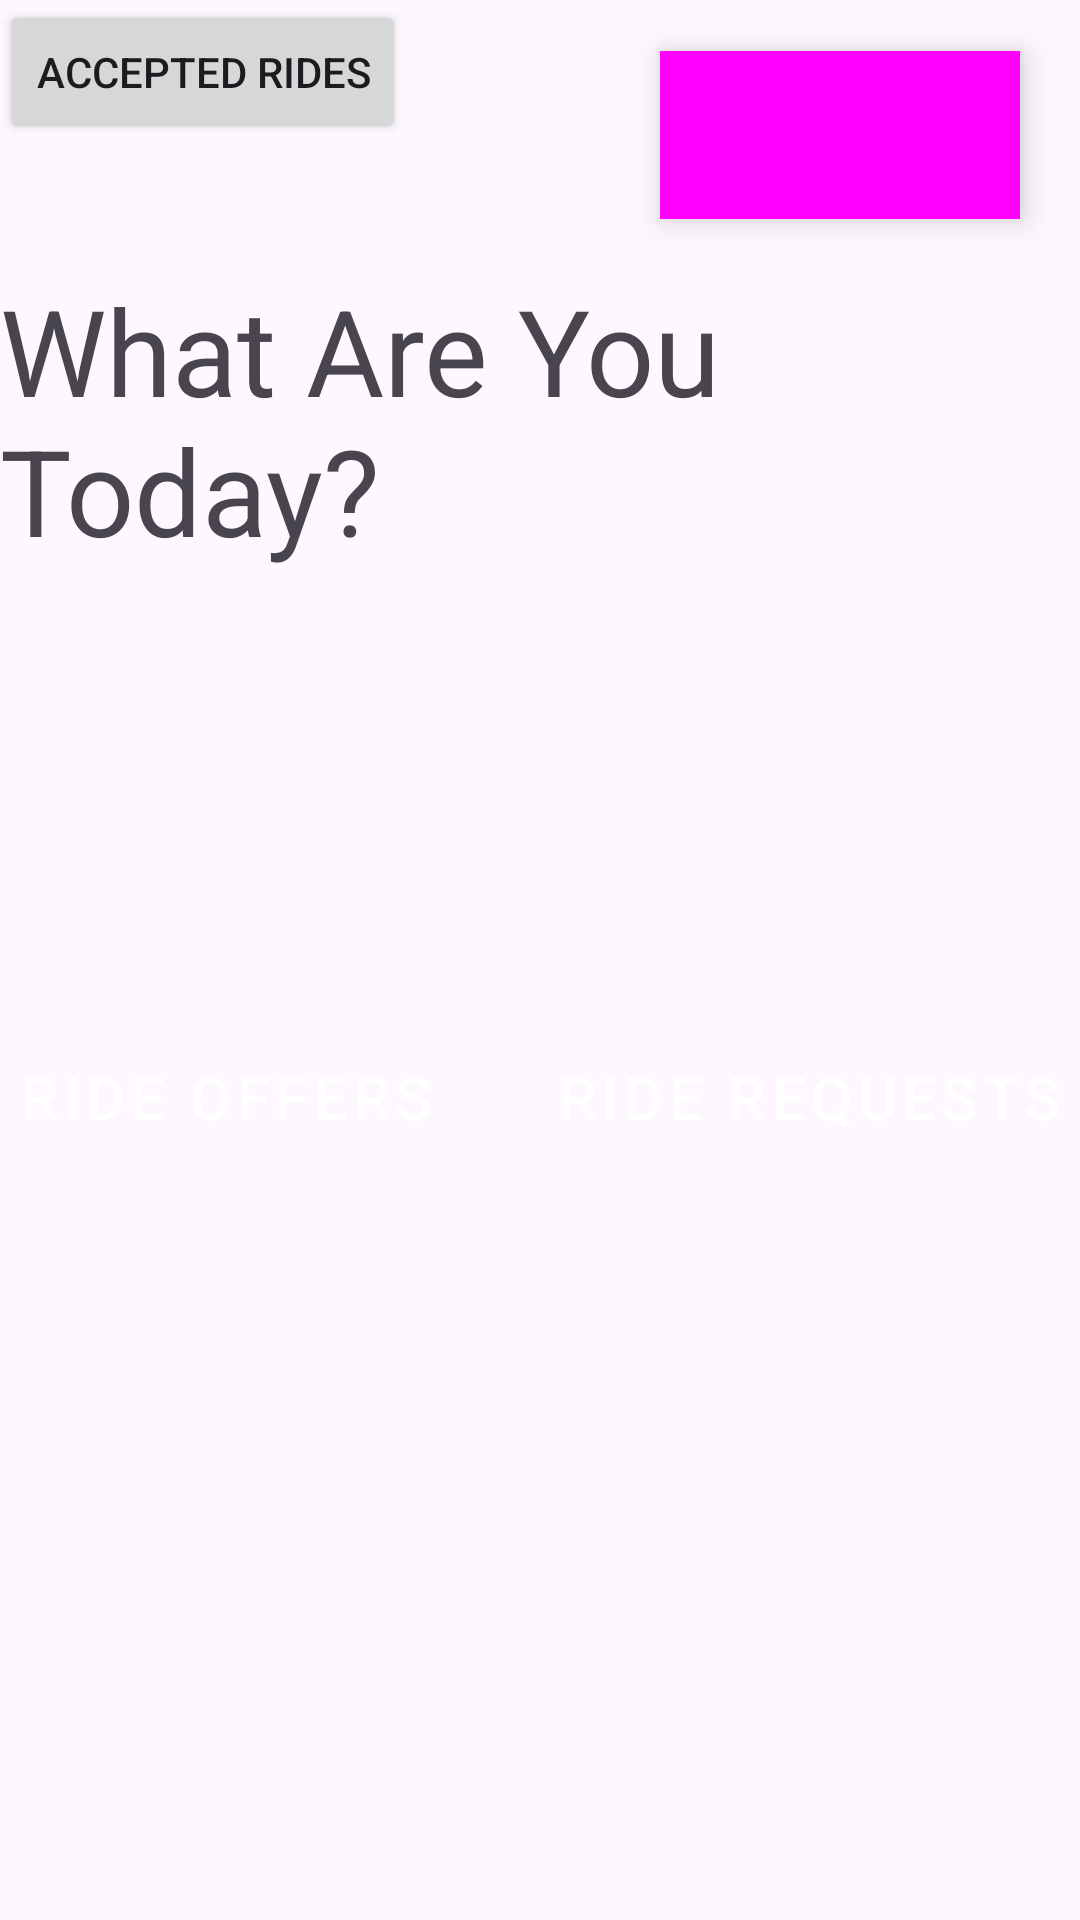

Layout XML and referenced resources for this Android screen:
<!-- AndroidManifest.xml: application theme Theme.RideShareApplication -->
<!-- res/layout/homepage_activity.xml -->
<?xml version="1.0" encoding="utf-8"?>
<androidx.constraintlayout.widget.ConstraintLayout xmlns:android="http://schemas.android.com/apk/res/android"
    xmlns:app="http://schemas.android.com/apk/res-auto"
    xmlns:tools="http://schemas.android.com/tools"
    android:layout_width="match_parent"
    android:layout_height="match_parent">

    <TextView
        android:id="@+id/textView3"
        android:layout_width="wrap_content"
        android:layout_height="wrap_content"
        android:layout_marginTop="90dp"
        android:text="What Are You Today?"
        android:textSize="40sp"
        app:layout_constraintEnd_toEndOf="parent"
        app:layout_constraintStart_toStartOf="parent"
        app:layout_constraintTop_toTopOf="parent" />

    <Button
        android:id="@+id/offersBtn"
        style="@style/Widget.MaterialComponents.ExtendedFloatingActionButton"
        android:layout_width="wrap_content"
        android:layout_height="wrap_content"
        android:layout_marginTop="150dp"
        android:text="Ride Offers"
        android:textSize="20sp"
        app:layout_constraintEnd_toStartOf="@+id/requestsBtn"
        app:layout_constraintHorizontal_bias="0.5"
        app:layout_constraintStart_toStartOf="parent"
        app:layout_constraintTop_toBottomOf="@+id/textView3" />

    <Button
        android:id="@+id/requestsBtn"
        style="@style/Widget.MaterialComponents.ExtendedFloatingActionButton"
        android:layout_width="wrap_content"
        android:layout_height="wrap_content"
        android:layout_marginTop="150dp"
        android:text="Ride Requests"
        android:textSize="20sp"
        app:layout_constraintEnd_toEndOf="parent"
        app:layout_constraintHorizontal_bias="0.5"
        app:layout_constraintStart_toEndOf="@+id/offersBtn"
        app:layout_constraintTop_toBottomOf="@+id/textView3" />

    <Button
        android:id="@+id/signoutBtn"
        style="@style/Widget.Material3.ExtendedFloatingActionButton.Primary"
        android:layout_width="wrap_content"
        android:layout_height="wrap_content"
        android:layout_marginEnd="20dp"
        android:background="#FFFFFF"
        android:text="Sign out"
        android:textSize="14sp"
        app:layout_constraintBottom_toTopOf="@+id/textView3"
        app:layout_constraintEnd_toEndOf="parent"
        app:layout_constraintTop_toTopOf="parent" />

    <TextView
        android:id="@+id/tvPointsAvail"
        android:layout_width="wrap_content"
        android:layout_height="wrap_content"
        android:layout_marginStart="10dp"
        android:layout_marginBottom="250dp"
        android:text="Available Points: 0"
        android:textSize="24sp"
        app:layout_constraintBottom_toBottomOf="parent"
        app:layout_constraintStart_toStartOf="parent"
        app:layout_constraintTop_toBottomOf="@+id/offersBtn" />

    <Button
        android:id="@+id/viewAcceptedRidesButton"
        android:layout_width="wrap_content"
        android:layout_height="wrap_content"
        android:text="Accepted Rides"
        app:layout_constraintStart_toStartOf="parent"
        app:layout_constraintTop_toTopOf="parent" />
</androidx.constraintlayout.widget.ConstraintLayout>
<!-- resources referenced by this layout -->
<resources>
  <style name="Theme.RideShareApplication" parent="Base.Theme.RideShareApplication" />
  <style name="Base.Theme.RideShareApplication" parent="Theme.Material3.DayNight.NoActionBar">
          
          
      </style>
</resources>
